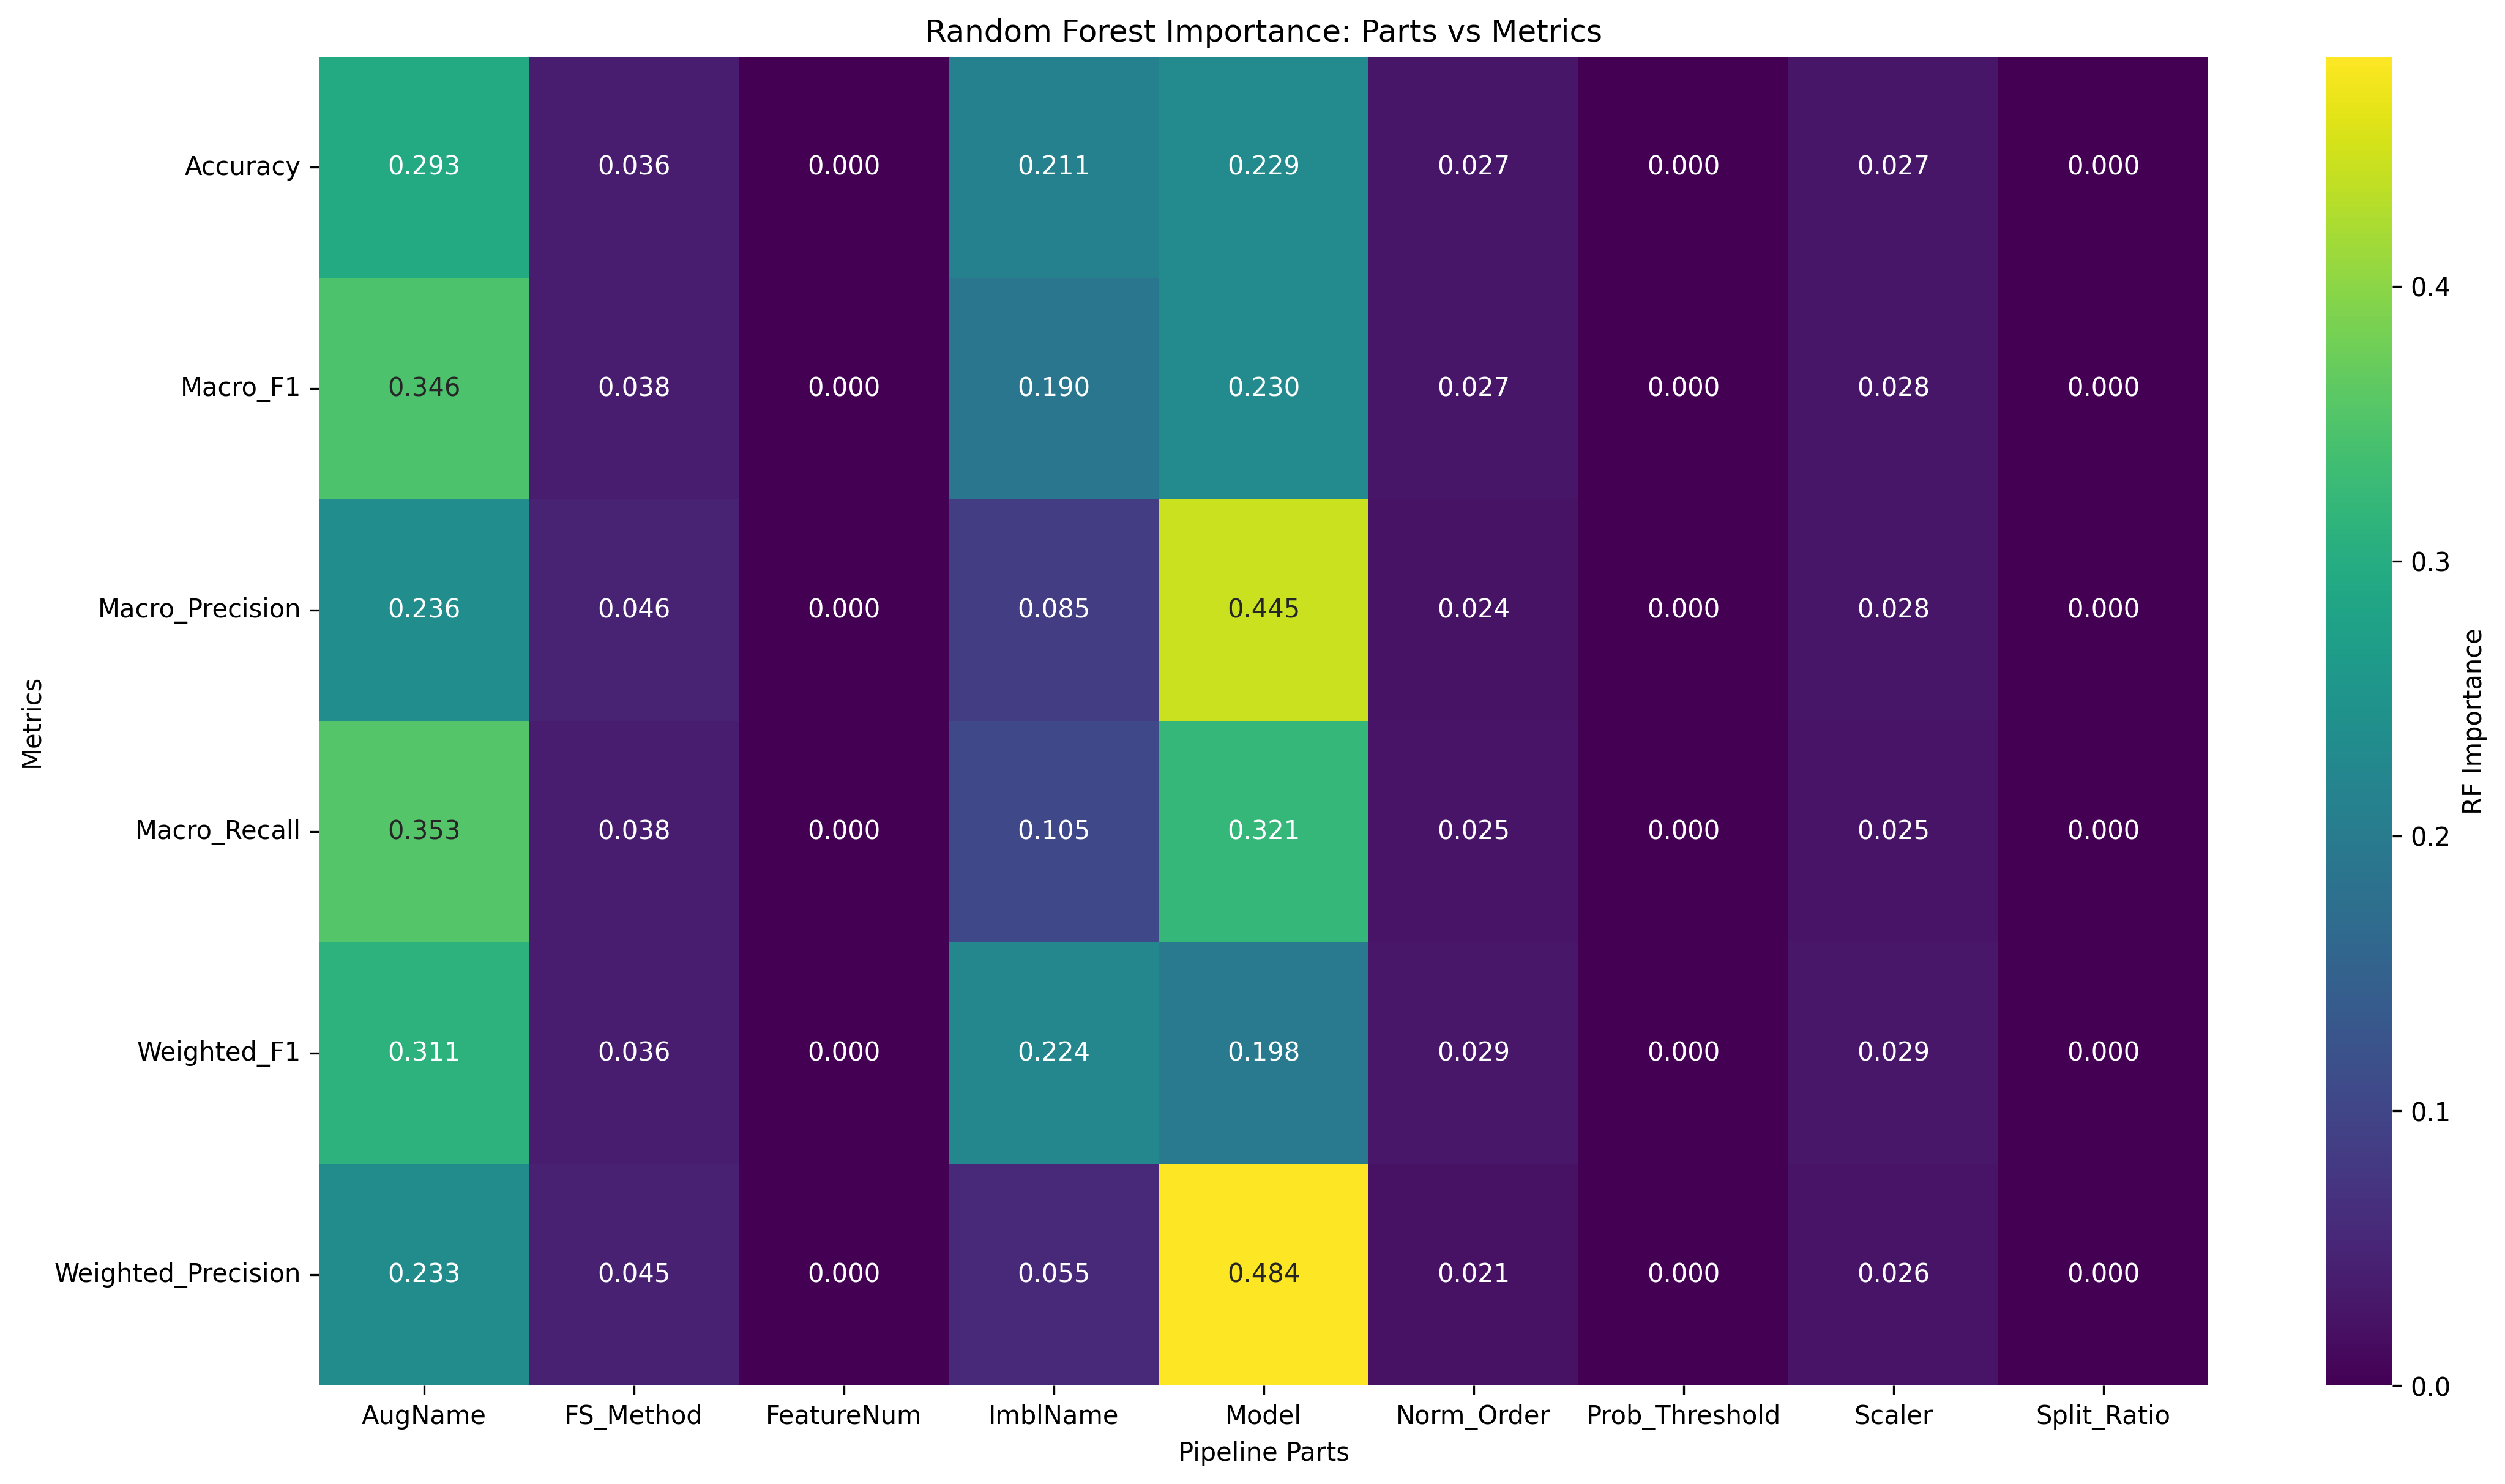

Source data for this figure (header and first rows):
Metric, AugName, FS_Method, FeatureNum, ImblName, Model, Norm_Order, Prob_Threshold, Scaler, Split_Ratio
Accuracy, 0.2928, 0.03635, 0.0, 0.2109, 0.2292, 0.02736, 0.0, 0.02733, 0.0
Macro_F1, 0.3463, 0.03776, 0.0, 0.1898, 0.2299, 0.02671, 0.0, 0.0283, 0.0
Macro_Precision, 0.2365, 0.04571, 0.0, 0.08541, 0.4447, 0.02403, 0.0, 0.0279, 0.0
Macro_Recall, 0.3533, 0.03842, 0.0, 0.1051, 0.3212, 0.02457, 0.0, 0.02542, 0.0
Weighted_F1, 0.3112, 0.03629, 0.0, 0.2243, 0.1978, 0.0288, 0.0, 0.02941, 0.0
Weighted_Precision, 0.233, 0.04519, 0.0, 0.05526, 0.4835, 0.02093, 0.0, 0.0259, 0.0
